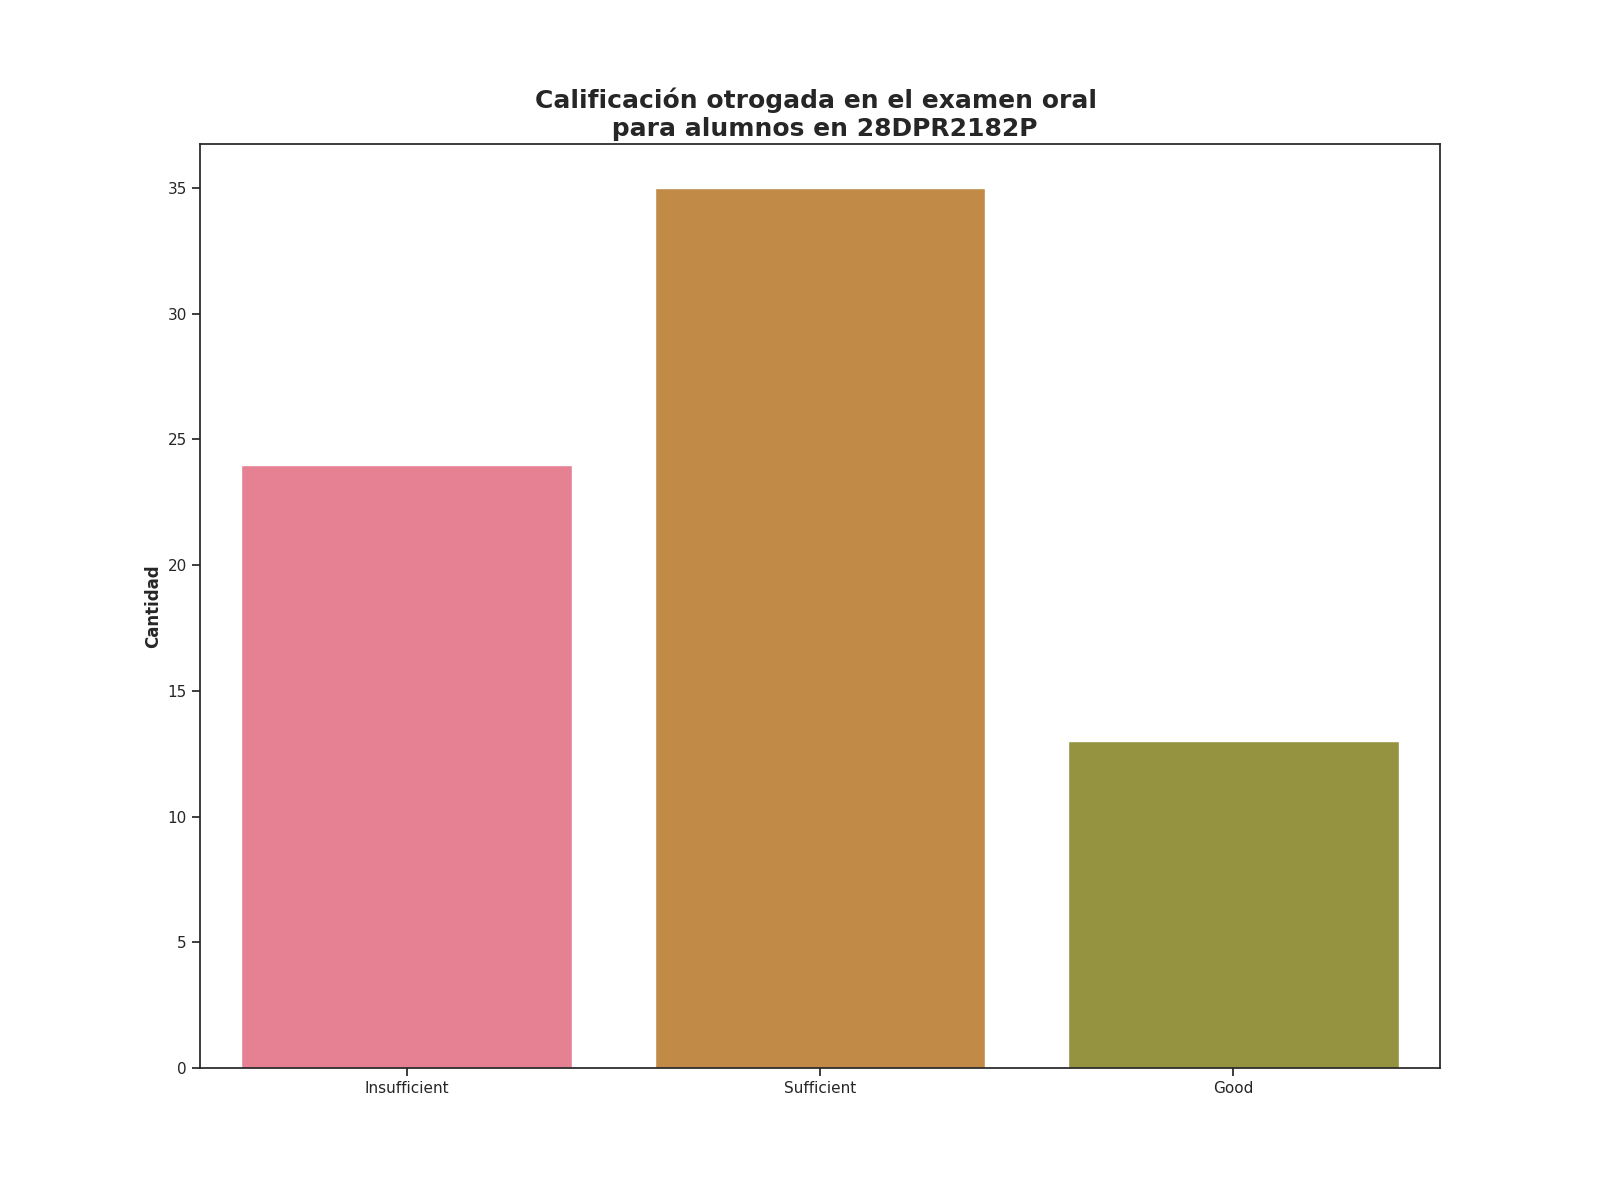

The table this chart was drawn from, first rows:
Calificación de examen oral, Alumnos con esta evalución
Insufficient, 24
Sufficient, 35
Good, 13
